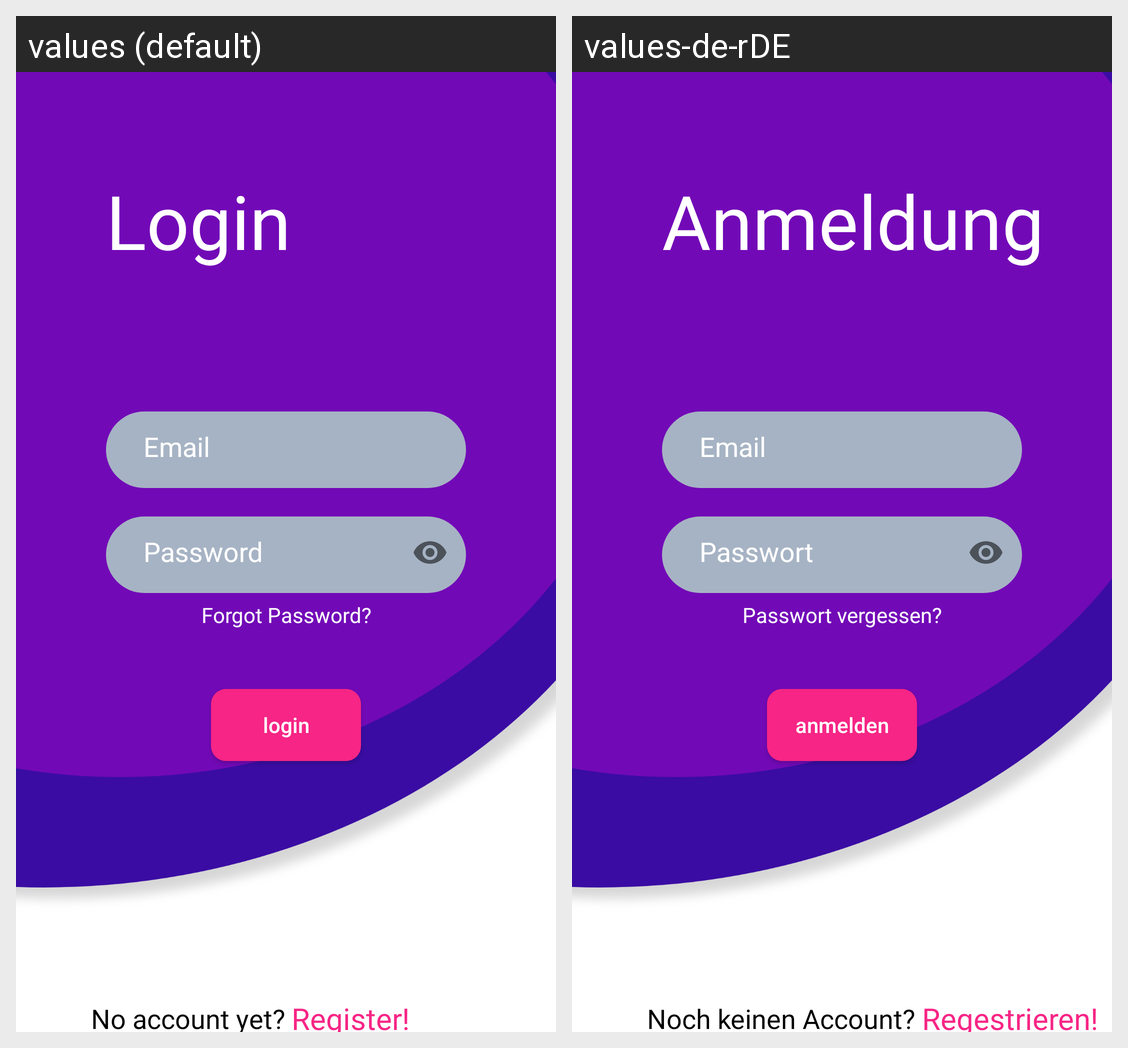

For this localized Android screen grid, give each drawn string resource with its value in every locale shown.
Android screen res/layout/activity_login_screen.xml rendered under 2 locales, left to right: values (default), values-de-rDE. Device: Nexus 5 (rendered at 1080×1920; each locale shown at half size, 540×960, under a caption strip naming it); theme AppTheme.
Strings drawn on this screen, with the default value and each locale's value (text and hints the layout hard-codes, and strings that could not be matched under every locale, appear in the picture but are not listed):

forgotpassword
  values: Forgot Password?
  values-de-rDE: Passwort vergessen?

loginverb
  values: login
  values-de-rDE: anmelden

noaccountyet
  values: No account yet?
  values-de-rDE: Noch keinen Account?

registerbutton
  values: Register!
  values-de-rDE: Regestrieren!

login
  values: Login
  values-de-rDE: Anmeldung
